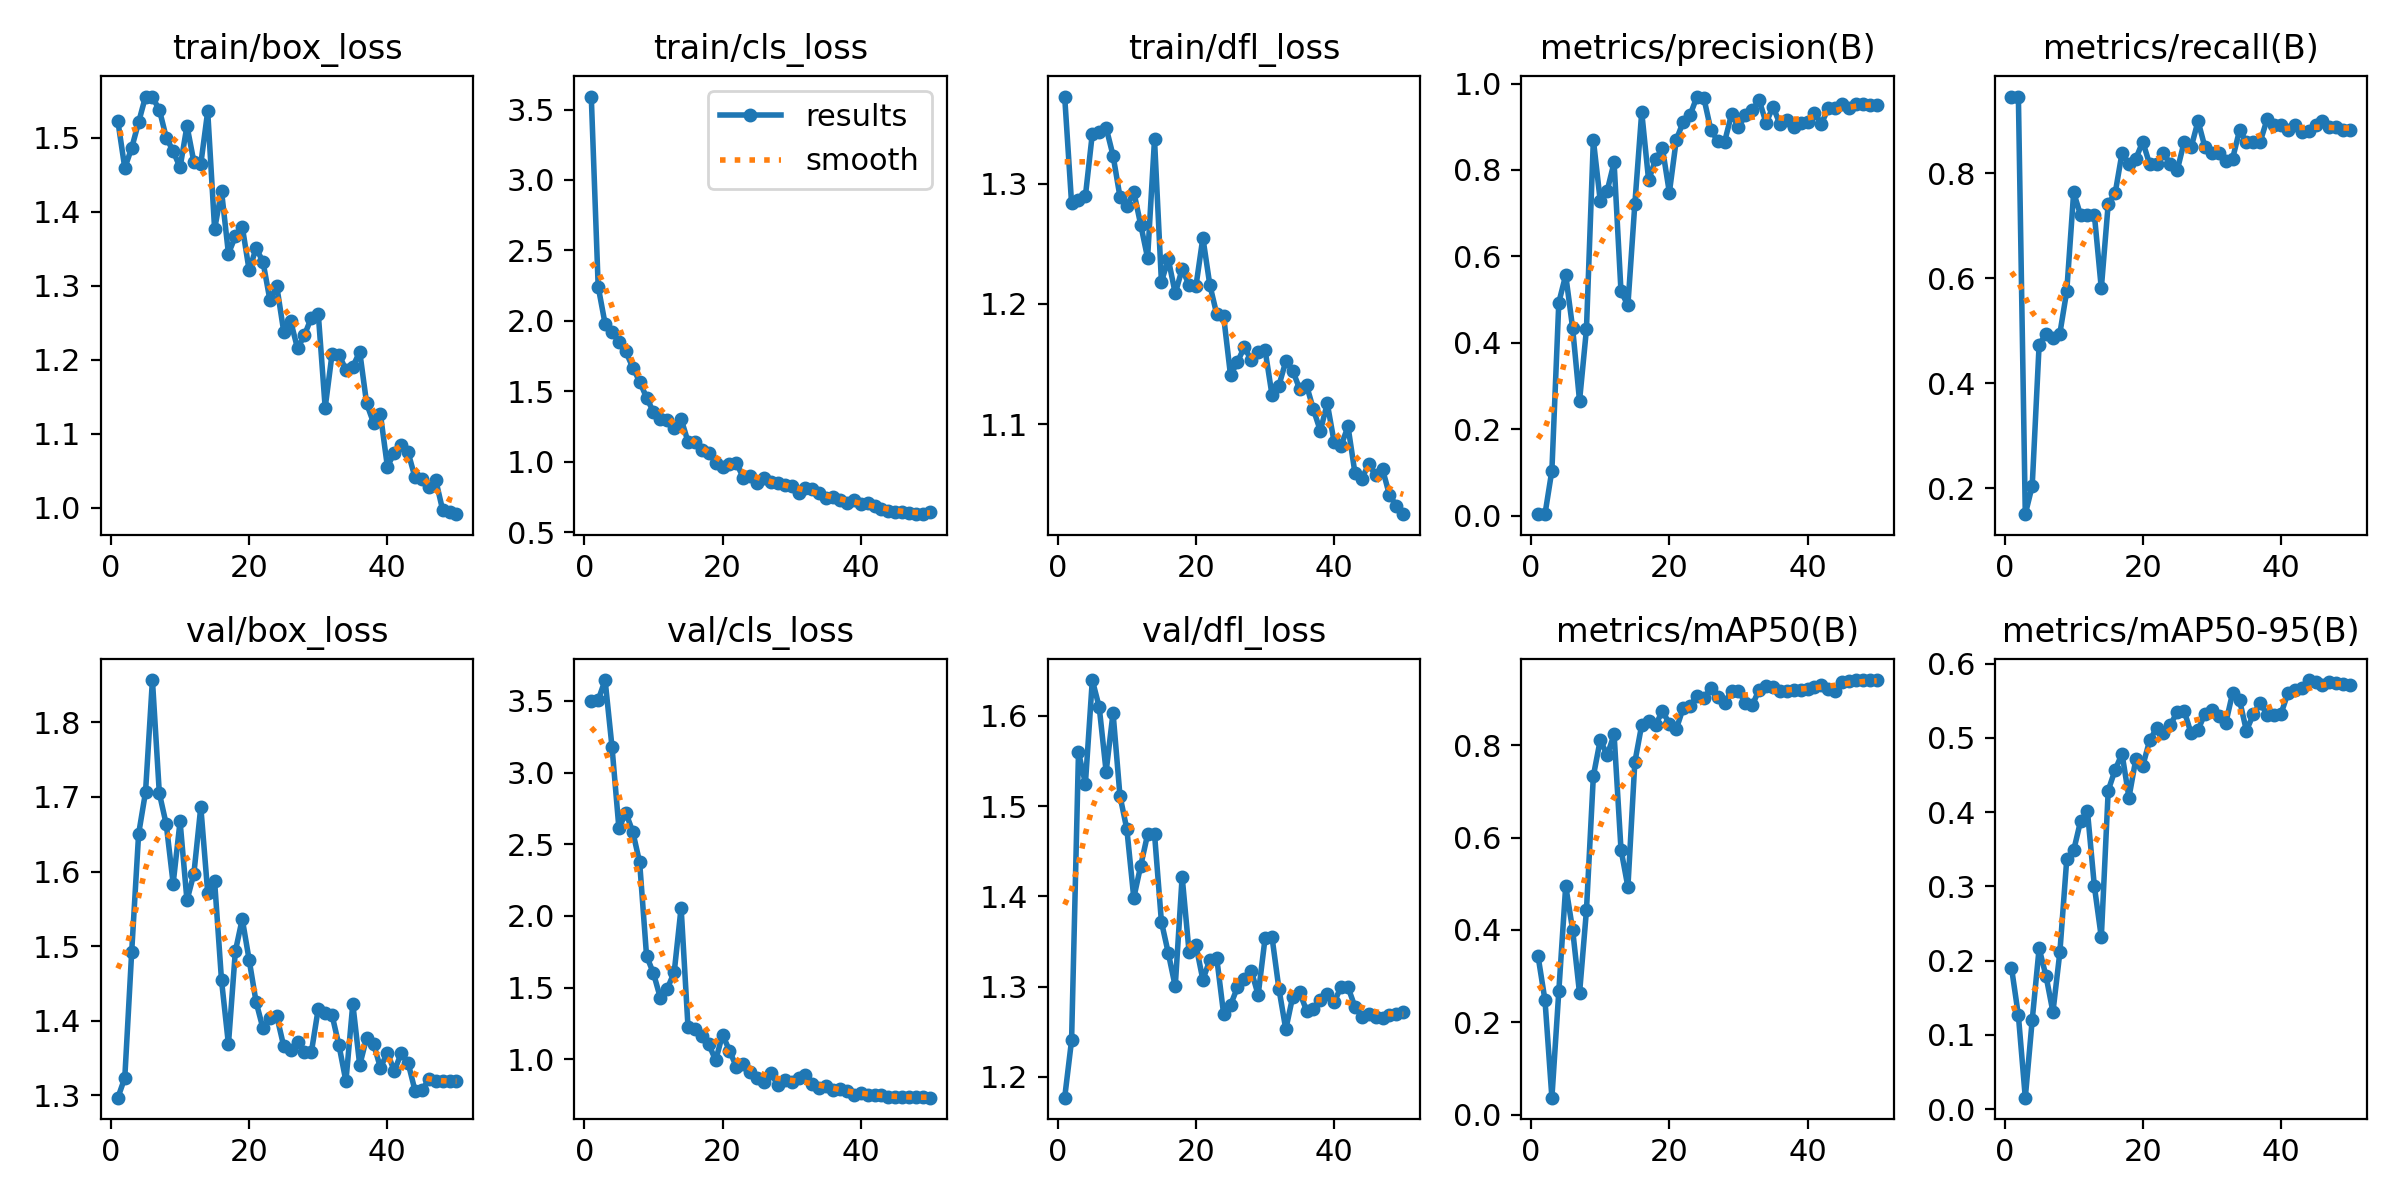

Source data for this figure (header and first rows):
epoch, time, train/box_loss, train/cls_loss, train/dfl_loss, metrics/precision(B), metrics/recall(B), metrics/mAP50(B), metrics/mAP50-95(B), val/box_loss, val/cls_loss, val/dfl_loss, lr/pg0, lr/pg1, lr/pg2
1, 13.73, 1.522, 3.592, 1.372, 0.00341, 0.9462, 0.3429, 0.1907, 1.297, 3.501, 1.177, 0.00036, 0.00036, 0.00036
2, 24.49, 1.459, 2.242, 1.283, 0.00341, 0.9462, 0.248, 0.1262, 1.324, 3.506, 1.241, 0.0007393, 0.0007393, 0.0007393
3, 34.1, 1.486, 1.979, 1.286, 0.1045, 0.1505, 0.03673, 0.01537, 1.493, 3.646, 1.56, 0.001116, 0.001116, 0.001116
4, 45.33, 1.521, 1.92, 1.29, 0.4931, 0.2043, 0.2671, 0.1198, 1.65, 3.179, 1.525, 0.001487, 0.001487, 0.001487
5, 56.94, 1.555, 1.853, 1.341, 0.5569, 0.4731, 0.4956, 0.2165, 1.706, 2.611, 1.639, 0.00185, 0.00185, 0.00185
6, 67.79, 1.554, 1.782, 1.343, 0.4343, 0.4946, 0.4005, 0.1792, 1.857, 2.72, 1.609, 0.001951, 0.001951, 0.001951
7, 77.32, 1.538, 1.668, 1.346, 0.2655, 0.486, 0.2629, 0.1308, 1.705, 2.588, 1.538, 0.00193, 0.00193, 0.00193
8, 88.84, 1.5, 1.569, 1.323, 0.4314, 0.4946, 0.4423, 0.211, 1.663, 2.374, 1.603, 0.001905, 0.001905, 0.001905
9, 98.78, 1.482, 1.454, 1.289, 0.87, 0.5756, 0.7335, 0.3366, 1.584, 1.721, 1.511, 0.001876, 0.001876, 0.001876
10, 108.4, 1.46, 1.352, 1.281, 0.728, 0.7634, 0.8118, 0.3484, 1.667, 1.6, 1.474, 0.001844, 0.001844, 0.001844
11, 119.4, 1.516, 1.304, 1.293, 0.7518, 0.7204, 0.7785, 0.3881, 1.561, 1.428, 1.398, 0.001809, 0.001809, 0.001809
12, 133.5, 1.467, 1.296, 1.266, 0.8176, 0.7204, 0.8237, 0.4009, 1.597, 1.493, 1.434, 0.001771, 0.001771, 0.001771
13, 145.6, 1.464, 1.236, 1.238, 0.5188, 0.7204, 0.5743, 0.2999, 1.687, 1.606, 1.469, 0.001729, 0.001729, 0.001729
14, 153.7, 1.535, 1.303, 1.337, 0.4873, 0.5806, 0.4931, 0.2314, 1.572, 2.058, 1.469, 0.001685, 0.001685, 0.001685
15, 165.8, 1.376, 1.141, 1.218, 0.7207, 0.7419, 0.7631, 0.4291, 1.587, 1.223, 1.372, 0.001638, 0.001638, 0.001638
16, 177.6, 1.428, 1.137, 1.237, 0.9341, 0.7618, 0.8444, 0.4571, 1.454, 1.215, 1.337, 0.001588, 0.001588, 0.001588
17, 189.4, 1.343, 1.083, 1.209, 0.776, 0.8387, 0.8538, 0.4786, 1.369, 1.159, 1.3, 0.001536, 0.001536, 0.001536
18, 197.6, 1.367, 1.063, 1.229, 0.8244, 0.8172, 0.8432, 0.4197, 1.493, 1.105, 1.422, 0.001482, 0.001482, 0.001482
19, 209.7, 1.38, 0.9932, 1.216, 0.8499, 0.828, 0.875, 0.4717, 1.537, 0.9928, 1.339, 0.001426, 0.001426, 0.001426
20, 220.9, 1.321, 0.9635, 1.215, 0.7478, 0.8602, 0.8463, 0.4624, 1.482, 1.172, 1.346, 0.001369, 0.001369, 0.001369
21, 230, 1.351, 0.9796, 1.255, 0.8697, 0.8172, 0.8353, 0.4968, 1.425, 1.06, 1.308, 0.00131, 0.00131, 0.00131
22, 242.1, 1.332, 0.9895, 1.216, 0.9112, 0.8172, 0.8808, 0.5132, 1.39, 0.9469, 1.33, 0.001249, 0.001249, 0.001249
23, 254.1, 1.281, 0.8859, 1.191, 0.9271, 0.8387, 0.8856, 0.5071, 1.404, 0.9697, 1.332, 0.001188, 0.001188, 0.001188
24, 265.1, 1.299, 0.8948, 1.19, 0.97, 0.8172, 0.9074, 0.5174, 1.406, 0.9078, 1.27, 0.001126, 0.001126, 0.001126
25, 273.1, 1.238, 0.8491, 1.141, 0.9659, 0.8065, 0.9018, 0.5356, 1.366, 0.8716, 1.28, 0.001064, 0.001064, 0.001064
26, 285.4, 1.252, 0.8811, 1.152, 0.893, 0.8602, 0.9238, 0.5363, 1.36, 0.8437, 1.299, 0.001001, 0.001001, 0.001001
27, 299.4, 1.215, 0.8552, 1.164, 0.8671, 0.8495, 0.9052, 0.5061, 1.371, 0.9059, 1.308, 0.0009383, 0.0009383, 0.0009383
28, 310.2, 1.233, 0.8465, 1.153, 0.8655, 0.8995, 0.8926, 0.5111, 1.358, 0.818, 1.318, 0.0008758, 0.0008758, 0.0008758
29, 319.1, 1.257, 0.836, 1.16, 0.9294, 0.8496, 0.9183, 0.5325, 1.358, 0.8521, 1.291, 0.0008138, 0.0008138, 0.0008138
30, 329.7, 1.262, 0.8291, 1.162, 0.8994, 0.8387, 0.9182, 0.5375, 1.416, 0.8411, 1.354, 0.0007526, 0.0007526, 0.0007526
31, 340.6, 1.135, 0.7739, 1.124, 0.9267, 0.8387, 0.8917, 0.5295, 1.41, 0.8721, 1.355, 0.0006923, 0.0006923, 0.0006923
32, 350.9, 1.208, 0.8151, 1.132, 0.9387, 0.8238, 0.8871, 0.5195, 1.407, 0.888, 1.298, 0.0006332, 0.0006332, 0.0006332
33, 361, 1.207, 0.8023, 1.152, 0.9615, 0.828, 0.9209, 0.5606, 1.367, 0.8296, 1.253, 0.0005756, 0.0005756, 0.0005756
34, 371.4, 1.187, 0.7744, 1.144, 0.9087, 0.8817, 0.9283, 0.5511, 1.319, 0.7964, 1.289, 0.0005197, 0.0005197, 0.0005197
35, 382.9, 1.191, 0.7451, 1.129, 0.9468, 0.8602, 0.926, 0.5097, 1.423, 0.8111, 1.294, 0.0004657, 0.0004657, 0.0004657
36, 393.1, 1.211, 0.7481, 1.132, 0.9062, 0.8602, 0.9167, 0.5319, 1.341, 0.7861, 1.274, 0.0004138, 0.0004138, 0.0004138
37, 403.2, 1.141, 0.7248, 1.112, 0.9147, 0.8602, 0.9184, 0.5471, 1.377, 0.7937, 1.276, 0.0003642, 0.0003642, 0.0003642
38, 414.7, 1.115, 0.7092, 1.094, 0.899, 0.9032, 0.9189, 0.5312, 1.369, 0.7773, 1.285, 0.0003171, 0.0003171, 0.0003171
39, 423, 1.126, 0.7255, 1.117, 0.9083, 0.8925, 0.919, 0.5313, 1.337, 0.7533, 1.292, 0.0002728, 0.0002728, 0.0002728
40, 435.1, 1.056, 0.7016, 1.085, 0.9117, 0.8925, 0.9231, 0.5324, 1.357, 0.7637, 1.283, 0.0002313, 0.0002313, 0.0002313
41, 450, 1.074, 0.708, 1.082, 0.9316, 0.8817, 0.9272, 0.5601, 1.333, 0.7519, 1.3, 0.0001928, 0.0001928, 0.0001928
42, 460, 1.085, 0.6862, 1.098, 0.9075, 0.8925, 0.9298, 0.5649, 1.357, 0.7539, 1.299, 0.0001575, 0.0001575, 0.0001575
43, 468.4, 1.075, 0.6634, 1.06, 0.9424, 0.8788, 0.9224, 0.5675, 1.344, 0.7494, 1.278, 0.0001256, 0.0001256, 0.0001256
44, 479.2, 1.041, 0.6504, 1.055, 0.9425, 0.8815, 0.9184, 0.578, 1.307, 0.7371, 1.267, 9.70778e-05, 9.70778e-05, 9.70778e-05
45, 488.7, 1.04, 0.6423, 1.067, 0.9537, 0.8925, 0.9373, 0.575, 1.307, 0.7333, 1.27, 7.21533e-05, 7.21533e-05, 7.21533e-05
46, 498.5, 1.029, 0.6401, 1.058, 0.9436, 0.8989, 0.9383, 0.571, 1.321, 0.7335, 1.266, 5.08945e-05, 5.08945e-05, 5.08945e-05
47, 511.2, 1.038, 0.6335, 1.062, 0.9538, 0.889, 0.9414, 0.5754, 1.319, 0.7351, 1.266, 3.33854e-05, 3.33854e-05, 3.33854e-05
48, 521.2, 0.9972, 0.6271, 1.041, 0.9538, 0.8884, 0.9413, 0.5741, 1.32, 0.7361, 1.269, 1.9695e-05, 1.9695e-05, 1.9695e-05
49, 530.4, 0.994, 0.6267, 1.032, 0.9511, 0.8817, 0.9411, 0.5726, 1.32, 0.7359, 1.27, 9.87741e-06, 9.87741e-06, 9.87741e-06
50, 542.2, 0.9917, 0.6417, 1.025, 0.9515, 0.8817, 0.9406, 0.5719, 1.319, 0.732, 1.272, 3.9713e-06, 3.9713e-06, 3.9713e-06
